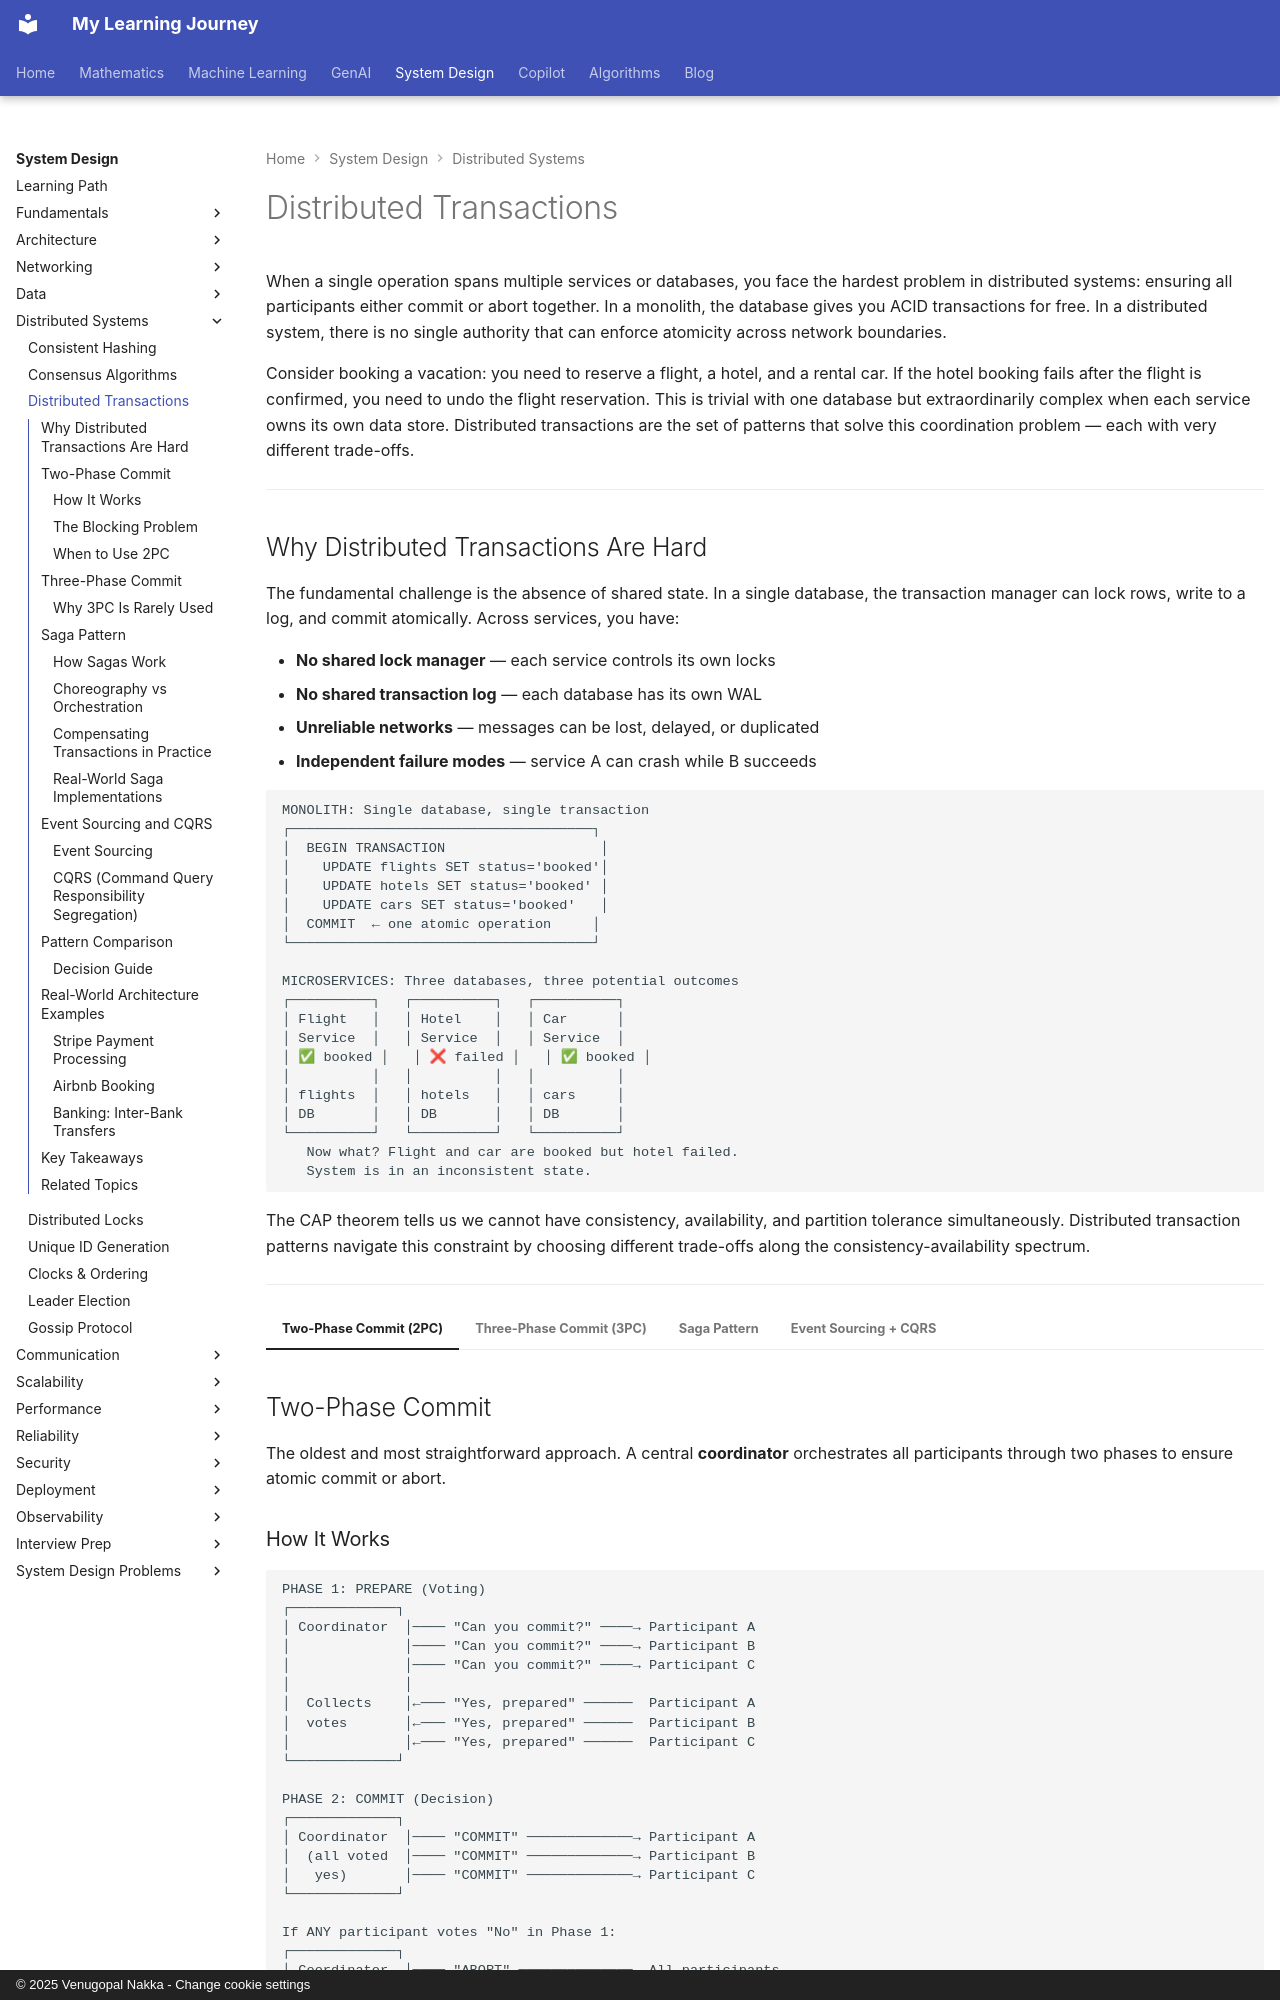

repository: nvgr-GenAI/my-learning · page: system-design/distributed-systems/distributed-transactions/index.html · generator: mkdocs · copyright: © 2025 Venugopal Nakka - Change cookie settings

# Distributed Transactions

When a single operation spans multiple services or databases, you face the hardest
problem in distributed systems: ensuring all participants either commit or abort
together. In a monolith, the database gives you ACID transactions for free. In a
distributed system, there is no single authority that can enforce atomicity across
network boundaries.

Consider booking a vacation: you need to reserve a flight, a hotel, and a rental car.
If the hotel booking fails after the flight is confirmed, you need to undo the flight
reservation. This is trivial with one database but extraordinarily complex when each
service owns its own data store. Distributed transactions are the set of patterns
that solve this coordination problem — each with very different trade-offs.

---
